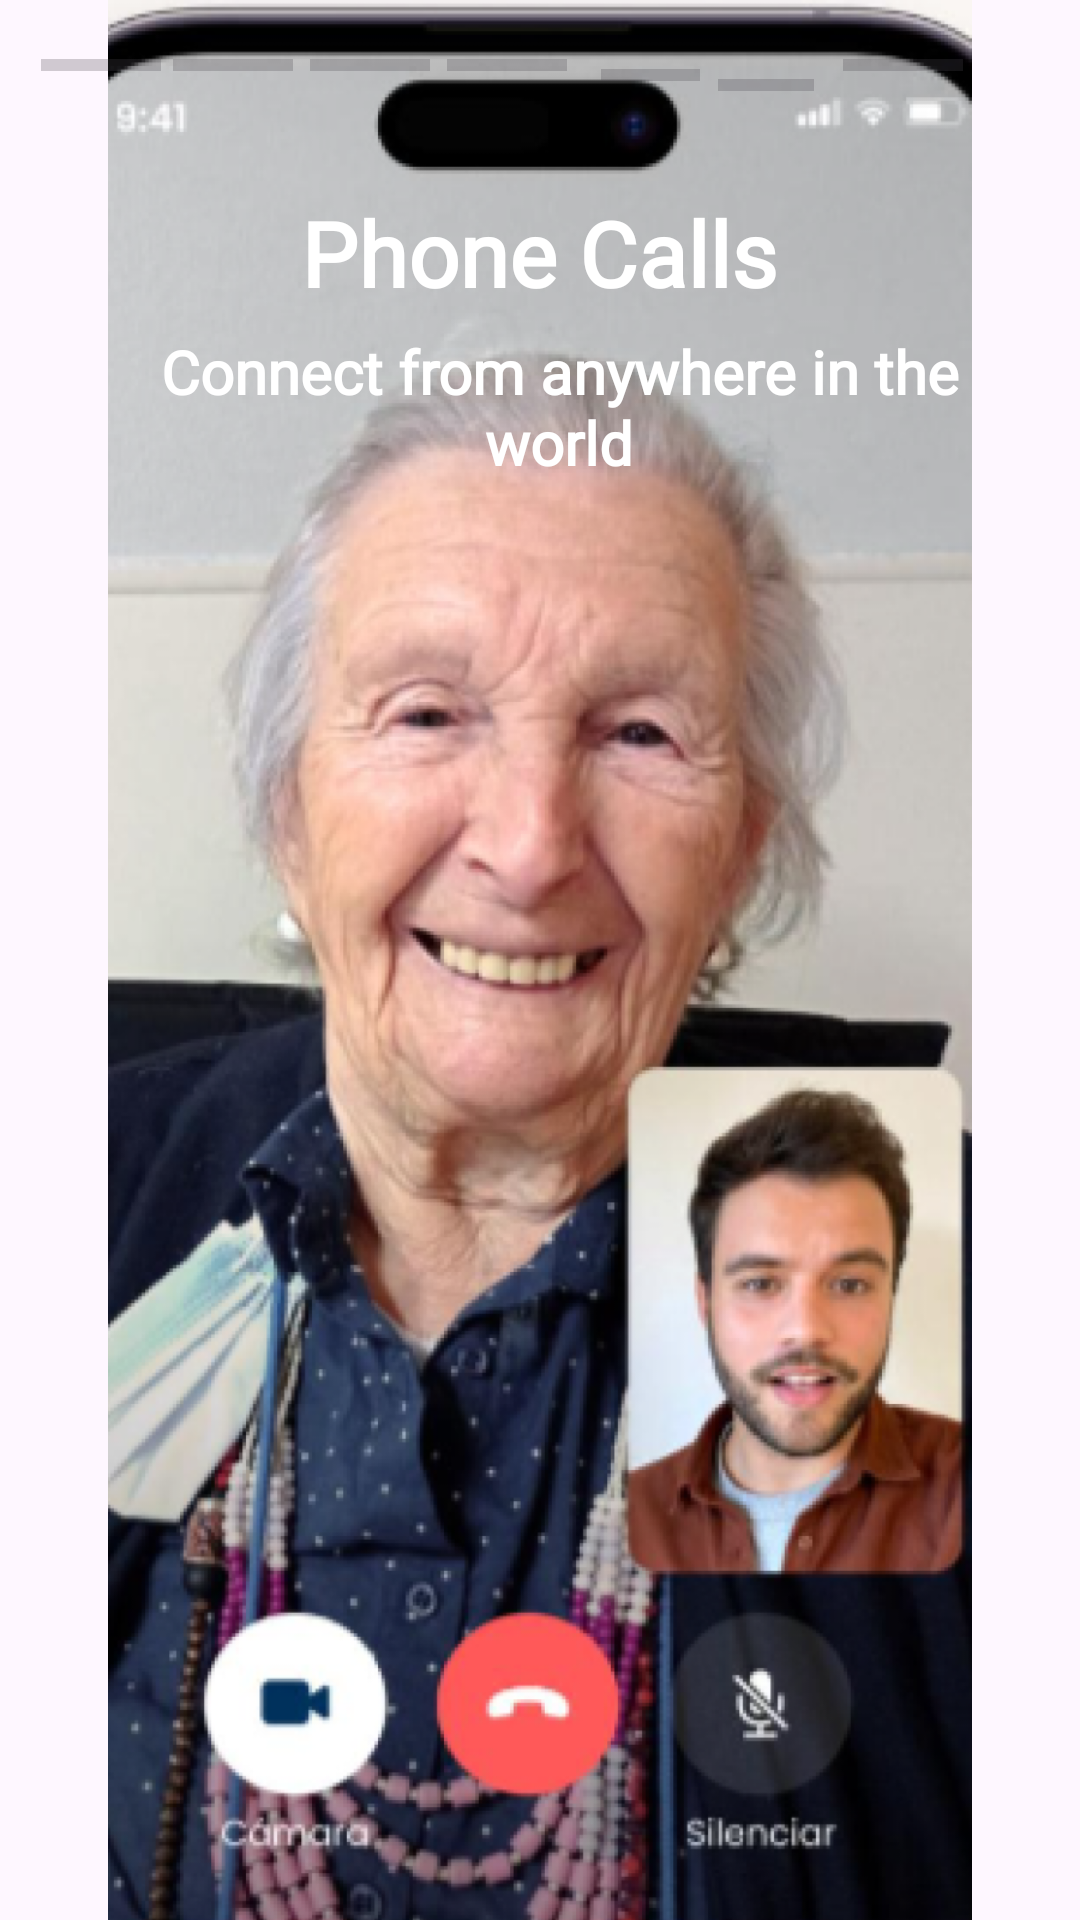

Layout XML and referenced resources for this Android screen:
<!-- AndroidManifest.xml: application theme Theme.BridgeTheGap -->
<!-- res/layout/activity_phonecalls.xml -->
<?xml version="1.0" encoding="utf-8"?>
<androidx.constraintlayout.widget.ConstraintLayout xmlns:android="http://schemas.android.com/apk/res/android"
    xmlns:app="http://schemas.android.com/apk/res-auto"
    xmlns:tools="http://schemas.android.com/tools"
    android:layout_width="match_parent"
    android:layout_height="match_parent"
    android:id="@+id/phonecalls"
    tools:context=".phonecalls">

    <ImageView
        android:id="@+id/imageView5"
        android:layout_width="wrap_content"
        android:layout_height="wrap_content"
        android:contentDescription="TODO"
        android:cropToPadding="false"
        android:padding="0dp"
        app:layout_constraintBottom_toBottomOf="parent"
        app:layout_constraintEnd_toEndOf="parent"
        app:layout_constraintHorizontal_bias="0.0"
        app:layout_constraintStart_toStartOf="parent"
        app:layout_constraintTop_toTopOf="parent"
        app:layout_constraintVertical_bias="0.0"
        app:srcCompat="@drawable/img_4" />

    <TextView
        android:id="@+id/textView"
        android:layout_width="300dp"
        android:layout_height="wrap_content"
        android:fontFamily="@font/inter_bold"
        android:gravity="center"
        android:text="@string/phonecalls"
        android:textColor="#FFFFFF"
        android:textSize="30sp"
        android:textStyle="bold"
        app:layout_constraintBottom_toBottomOf="parent"
        app:layout_constraintEnd_toEndOf="parent"
        app:layout_constraintHorizontal_bias="0.495"
        app:layout_constraintStart_toStartOf="parent"
        app:layout_constraintTop_toTopOf="parent"
        app:layout_constraintVertical_bias="0.107"
        tools:ignore="TextSizeCheck" />

    <TextView
        android:id="@+id/textView2"
        android:layout_width="300dp"
        android:layout_height="wrap_content"
        android:fontFamily="@font/inter_bold"
        android:gravity="center"
        android:text="@string/phonecallstext"
        android:textColor="#FFFFFF"
        android:textSize="20sp"
        android:textStyle="bold"
        app:layout_constraintBottom_toBottomOf="parent"
        app:layout_constraintEnd_toEndOf="parent"
        app:layout_constraintHorizontal_bias="0.603"
        app:layout_constraintStart_toStartOf="parent"
        app:layout_constraintTop_toTopOf="parent"
        app:layout_constraintVertical_bias="0.187"
        tools:ignore="TextSizeCheck" />

    <ProgressBar
        android:id="@+id/progressBar"
        style="?android:attr/progressBarStyleHorizontal"
        android:layout_width="40dp"
        android:layout_height="wrap_content"
        android:layout_alignParentTop="true"
        android:indeterminate="false"
        android:max="100"
        android:progress="0"
        app:layout_constraintBottom_toBottomOf="@+id/imageView5"
        app:layout_constraintEnd_toEndOf="parent"
        app:layout_constraintHorizontal_bias="0.043"
        app:layout_constraintStart_toStartOf="parent"
        app:layout_constraintTop_toTopOf="parent"
        app:layout_constraintVertical_bias="0.022" />

    <ProgressBar
        android:id="@+id/progressBar2"
        style="?android:attr/progressBarStyleHorizontal"
        android:layout_width="40dp"
        android:layout_height="wrap_content"
        android:layout_alignParentTop="true"
        android:indeterminate="false"
        android:max="100"
        android:progress="0"
        app:layout_constraintBottom_toBottomOf="@+id/imageView5"
        app:layout_constraintEnd_toEndOf="parent"
        app:layout_constraintHorizontal_bias="0.18"
        app:layout_constraintStart_toStartOf="parent"
        app:layout_constraintTop_toTopOf="parent"
        app:layout_constraintVertical_bias="0.022" />

    <ProgressBar
        android:id="@+id/progressBar3"
        style="?android:attr/progressBarStyleHorizontal"
        android:layout_width="40dp"
        android:layout_height="wrap_content"
        android:layout_alignParentTop="true"
        android:indeterminate="false"
        android:max="100"
        android:progress="0"
        app:layout_constraintBottom_toBottomOf="@+id/imageView5"
        app:layout_constraintEnd_toEndOf="parent"
        app:layout_constraintHorizontal_bias="0.323"
        app:layout_constraintStart_toStartOf="parent"
        app:layout_constraintTop_toTopOf="parent"
        app:layout_constraintVertical_bias="0.022" />

    <ProgressBar
        android:id="@+id/progressBar4"
        style="?android:attr/progressBarStyleHorizontal"
        android:layout_width="40dp"
        android:layout_height="wrap_content"
        android:layout_alignParentTop="true"
        android:indeterminate="false"
        android:max="100"
        android:progress="0"
        app:layout_constraintBottom_toBottomOf="@+id/imageView5"
        app:layout_constraintEnd_toEndOf="parent"
        app:layout_constraintHorizontal_bias="0.466"
        app:layout_constraintStart_toStartOf="parent"
        app:layout_constraintTop_toTopOf="parent"
        app:layout_constraintVertical_bias="0.022" />

    <ProgressBar
        android:id="@+id/progressBar5"
        style="?android:attr/progressBarStyleHorizontal"
        android:layout_width="33dp"
        android:layout_height="44dp"
        android:layout_alignParentTop="true"
        android:indeterminate="false"
        android:max="100"
        android:progress="0"
        app:layout_constraintBottom_toBottomOf="@+id/imageView5"
        app:layout_constraintEnd_toEndOf="parent"
        app:layout_constraintHorizontal_bias="0.613"
        app:layout_constraintStart_toStartOf="parent"
        app:layout_constraintTop_toTopOf="parent"
        app:layout_constraintVertical_bias="0.005" />

    <ProgressBar
        android:id="@+id/progressBar6"
        style="?android:attr/progressBarStyleHorizontal"
        android:layout_width="32dp"
        android:layout_height="33dp"
        android:layout_alignParentTop="true"
        android:indeterminate="false"
        android:max="100"
        android:progress="0"
        app:layout_constraintBottom_toBottomOf="@+id/imageView5"
        app:layout_constraintEnd_toEndOf="parent"
        app:layout_constraintHorizontal_bias="0.73"
        app:layout_constraintStart_toStartOf="parent"
        app:layout_constraintTop_toTopOf="parent"
        app:layout_constraintVertical_bias="0.02" />

    <ProgressBar
        android:id="@+id/progressBar7"
        style="?android:attr/progressBarStyleHorizontal"
        android:layout_width="40dp"
        android:layout_height="wrap_content"
        android:layout_alignParentTop="true"
        android:indeterminate="false"
        android:max="100"
        android:progress="0"
        app:layout_constraintBottom_toBottomOf="@+id/imageView5"
        app:layout_constraintEnd_toEndOf="parent"
        app:layout_constraintHorizontal_bias="0.878"
        app:layout_constraintStart_toStartOf="parent"
        app:layout_constraintTop_toTopOf="parent"
        app:layout_constraintVertical_bias="0.022" />



</androidx.constraintlayout.widget.ConstraintLayout>
<!-- resources referenced by this layout -->
<resources>
  <!-- drawable img_4: png bitmap (drawable, 897895 bytes) -->
  <string name="phonecalls">Phone Calls</string>
  <string name="phonecallstext">Connect from anywhere in the world</string>
  <style name="Theme.BridgeTheGap" parent="Base.Theme.BridgeTheGap" />
  <style name="Base.Theme.BridgeTheGap" parent="Theme.Material3.DayNight.NoActionBar">
          
          
      </style>
</resources>
